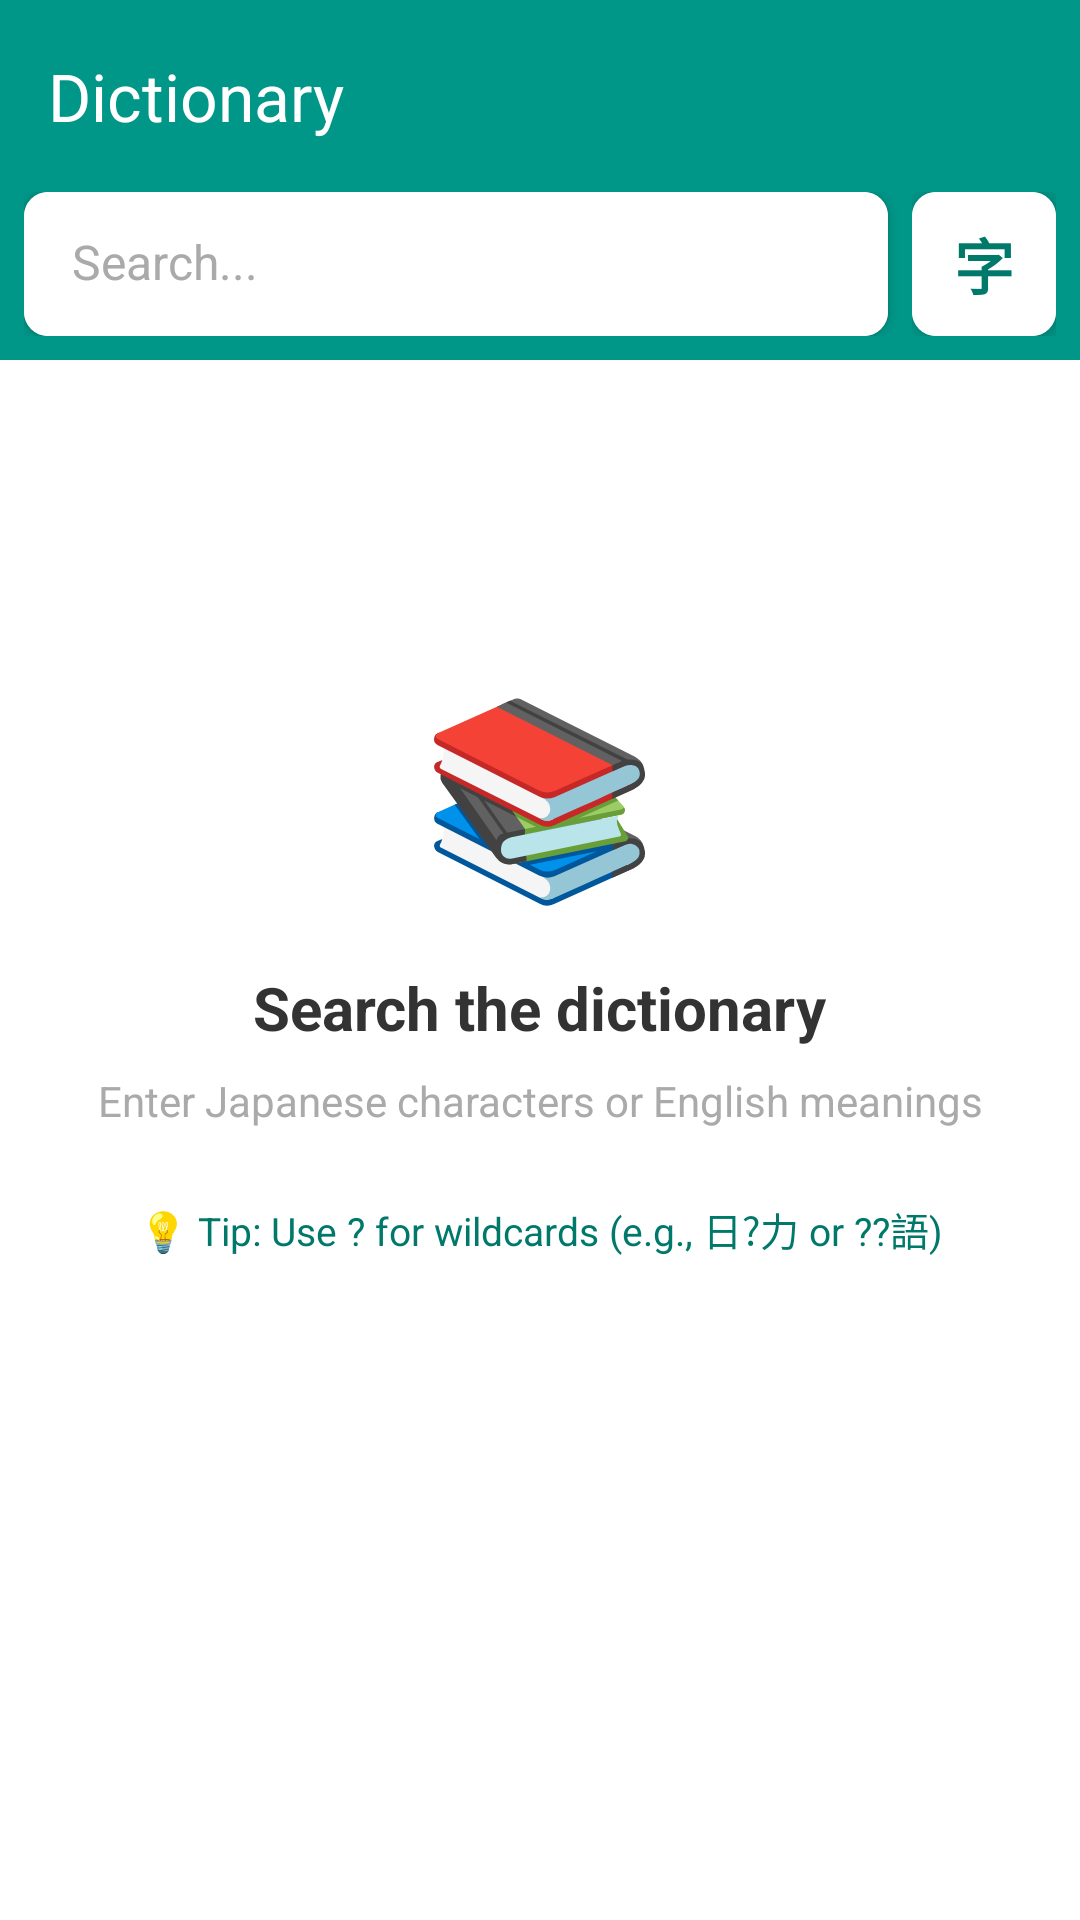

Write the Android layout XML for this screen, with the resource values it uses.
<!-- AndroidManifest.xml: activity theme Theme.KanjiReader -->
<!-- res/layout/activity_dictionary.xml -->
<?xml version="1.0" encoding="utf-8"?>
<androidx.drawerlayout.widget.DrawerLayout
    xmlns:android="http://schemas.android.com/apk/res/android"
    xmlns:app="http://schemas.android.com/apk/res-auto"
    android:id="@+id/drawerLayout"
    android:layout_width="match_parent"
    android:layout_height="match_parent">
<androidx.constraintlayout.widget.ConstraintLayout
    xmlns:android="http://schemas.android.com/apk/res/android"
    xmlns:app="http://schemas.android.com/apk/res-auto"
    xmlns:tools="http://schemas.android.com/tools"
    android:layout_width="match_parent"
    android:layout_height="match_parent"
    android:background="@color/background_color"
    tools:context=".DictionaryActivity">

    
    <androidx.appcompat.widget.Toolbar
        android:id="@+id/toolbar"
        android:layout_width="match_parent"
        android:layout_height="wrap_content"
        android:background="@color/teal_500"
        android:elevation="4dp"
        app:title="Dictionary"
        app:titleTextColor="@color/toolbar_icon_text_color"
        app:subtitleTextColor="@color/subtitle_text_color"
        app:navigationIcon="@drawable/ic_arrow_back"
        app:navigationIconTint="@color/toolbar_icon_text_color"
        app:layout_constraintTop_toTopOf="parent"
        app:layout_constraintStart_toStartOf="parent"
        app:layout_constraintEnd_toEndOf="parent" />

    
    <LinearLayout
        android:id="@+id/searchContainer"
        android:layout_width="match_parent"
        android:layout_height="wrap_content"
        android:background="@color/teal_500"
        android:paddingHorizontal="8dp"
        android:paddingBottom="8dp"
        android:orientation="horizontal"
        app:layout_constraintTop_toBottomOf="@id/toolbar"
        app:layout_constraintStart_toStartOf="parent"
        app:layout_constraintEnd_toEndOf="parent">

        <androidx.cardview.widget.CardView
            android:id="@+id/searchCardView"
            android:layout_width="0dp"
            android:layout_height="48dp"
            android:layout_weight="1"
            android:layout_marginEnd="8dp"
            app:cardCornerRadius="8dp"
            app:cardElevation="2dp">

            <LinearLayout
                android:layout_width="match_parent"
                android:layout_height="match_parent"
                android:orientation="horizontal">

                <EditText
                    android:id="@+id/searchEditText"
                    android:layout_width="0dp"
                    android:layout_height="match_parent"
                    android:layout_weight="1"
                    android:background="@color/surface_color"
                    android:hint="Search..."
                    android:textSize="16sp"
                    android:textColor="@color/text_primary_color"
                    android:textColorHint="@color/text_secondary_color"
                    android:paddingStart="16dp"
                    android:paddingEnd="4dp"
                    android:paddingTop="0dp"
                    android:paddingBottom="0dp"
                    android:gravity="center_vertical|start"
                    android:inputType="text|textNoSuggestions|textMultiLine"
                    android:imeOptions="actionNone|flagNoEnterAction"
                    android:maxLines="4"
                    android:minLines="1"
                    android:lineSpacingMultiplier="1.0"
                    android:includeFontPadding="false"
                    android:importantForAutofill="no"
                    android:saveEnabled="false" />

                <ImageButton
                    android:id="@+id/clearButton"
                    android:layout_width="32dp"
                    android:layout_height="32dp"
                    android:layout_gravity="top"
                    android:layout_marginTop="8dp"
                    android:layout_marginEnd="8dp"
                    android:background="?attr/selectableItemBackgroundBorderless"
                    android:src="@drawable/ic_close"
                    app:tint="@color/text_secondary_color"
                    android:contentDescription="Clear search"
                    android:padding="6dp"
                    android:visibility="gone" />

            </LinearLayout>

        </androidx.cardview.widget.CardView>

        
        <LinearLayout
            android:layout_width="wrap_content"
            android:layout_height="wrap_content"
            android:orientation="vertical">

            
            <androidx.cardview.widget.CardView
                android:layout_width="48dp"
                android:layout_height="48dp"
                app:cardCornerRadius="8dp"
                app:cardElevation="4dp"
                app:cardBackgroundColor="@color/surface_color">

                <TextView
                    android:id="@+id/radicalSearchButton"
                    android:layout_width="match_parent"
                    android:layout_height="match_parent"
                    android:text="字"
                    android:textSize="20sp"
                    android:textStyle="bold"
                    android:textColor="@color/search_button_color"
                    android:background="@color/surface_color"
                    android:gravity="center"
                    android:clickable="true"
                    android:focusable="true"
                    android:foreground="?android:attr/selectableItemBackground" />

            </androidx.cardview.widget.CardView>

            
            <androidx.cardview.widget.CardView
                android:id="@+id/wordNavigationButton"
                android:layout_width="48dp"
                android:layout_height="48dp"
                android:layout_marginTop="8dp"
                android:visibility="gone"
                android:clickable="true"
                android:focusable="true"
                android:foreground="?android:attr/selectableItemBackground"
                app:cardCornerRadius="8dp"
                app:cardElevation="4dp"
                app:cardBackgroundColor="@color/surface_color">

                <ImageView
                    android:layout_width="match_parent"
                    android:layout_height="match_parent"
                    android:src="@drawable/ic_list"
                    android:padding="12dp"
                    android:scaleType="fitCenter"
                    app:tint="@color/search_button_color"
                    android:background="@color/surface_color"
                    android:contentDescription="Navigate words" />

            </androidx.cardview.widget.CardView>

        </LinearLayout>

    </LinearLayout>



    
    <androidx.recyclerview.widget.RecyclerView
        android:id="@+id/resultsRecyclerView"
        android:layout_width="0dp"
        android:layout_height="0dp"
        android:paddingTop="8dp"
        android:paddingBottom="8dp"
        android:clipToPadding="false"
        android:visibility="gone"
        app:layout_constraintTop_toBottomOf="@id/searchContainer"
        app:layout_constraintBottom_toBottomOf="parent"
        app:layout_constraintStart_toStartOf="parent"
        app:layout_constraintEnd_toEndOf="parent" />

    
    <LinearLayout
        android:id="@+id/emptyStateLayout"
        android:layout_width="wrap_content"
        android:layout_height="wrap_content"
        android:orientation="vertical"
        android:gravity="center"
        android:visibility="visible"
        app:layout_constraintTop_toTopOf="parent"
        app:layout_constraintBottom_toBottomOf="parent"
        app:layout_constraintStart_toStartOf="parent"
        app:layout_constraintEnd_toEndOf="parent">

        <TextView
            android:layout_width="wrap_content"
            android:layout_height="wrap_content"
            android:text="📚"
            android:textSize="64sp"
            android:layout_marginBottom="16dp" />

        <TextView
            android:id="@+id/searchPromptText"
            android:layout_width="wrap_content"
            android:layout_height="wrap_content"
            android:text="@string/search_the_dictionary"
            android:textSize="20sp"
            android:textColor="@color/text_primary_color"
            android:textStyle="bold"
            android:gravity="center"
            android:layout_marginBottom="8dp" />

        <TextView
            android:layout_width="wrap_content"
            android:layout_height="wrap_content"
            android:text="@string/enter_japanese_or_english"
            android:textSize="14sp"
            android:textColor="@color/text_secondary_color"
            android:gravity="center" />
        <TextView
            android:id="@+id/searchHelpText"
            android:layout_width="wrap_content"
            android:layout_height="wrap_content"
            android:text="@string/wildcard_tip"
            android:textSize="13sp"
            android:textColor="@color/teal_700"
            android:gravity="center"
            android:layout_marginTop="24dp"
            android:paddingHorizontal="32dp"
            android:lineSpacingExtra="2dp" />

    </LinearLayout>

    
    <LinearLayout
        android:id="@+id/noResultsLayout"
        android:layout_width="wrap_content"
        android:layout_height="wrap_content"
        android:orientation="vertical"
        android:gravity="center"
        android:visibility="gone"
        app:layout_constraintTop_toTopOf="parent"
        app:layout_constraintBottom_toBottomOf="parent"
        app:layout_constraintStart_toStartOf="parent"
        app:layout_constraintEnd_toEndOf="parent">

        <TextView
            android:layout_width="wrap_content"
            android:layout_height="wrap_content"
            android:text="🔍"
            android:textSize="64sp"
            android:layout_marginBottom="16dp" />

        <TextView
            android:id="@+id/noResultsText"
            android:layout_width="wrap_content"
            android:layout_height="wrap_content"
            android:text="@string/no_results_found"
            android:textSize="18sp"
            android:textColor="@color/text_secondary_color"
            android:gravity="center" />

        <TextView
            android:layout_width="wrap_content"
            android:layout_height="wrap_content"
            android:text="@string/try_different_search"
            android:textSize="14sp"
            android:textColor="@color/text_secondary_color"
            android:gravity="center"
            android:layout_marginTop="8dp" />

    </LinearLayout>

</androidx.constraintlayout.widget.ConstraintLayout>
    
    <com.google.android.material.navigation.NavigationView
        android:id="@+id/navigationView"
        android:layout_width="wrap_content"
        android:layout_height="match_parent"
        android:layout_gravity="start"
        app:headerLayout="@layout/nav_header_main"
        app:menu="@menu/drawer_menu" />

</androidx.drawerlayout.widget.DrawerLayout>
<!-- res/layout/nav_header_main.xml (included above) -->
<?xml version="1.0" encoding="utf-8"?>
<LinearLayout xmlns:android="http://schemas.android.com/apk/res/android"
    xmlns:app="http://schemas.android.com/apk/res-auto"
    android:layout_width="match_parent"
    android:layout_height="176dp"
    android:background="@color/teal_500"
    android:gravity="bottom"
    android:orientation="vertical"
    android:padding="16dp">

    <ImageView
        android:layout_width="64dp"
        android:layout_height="64dp"
        android:src="@drawable/ic_camera"
        app:tint="@color/toolbar_icon_text_color" />

    <TextView
        android:layout_width="match_parent"
        android:layout_height="wrap_content"
        android:paddingTop="8dp"
        android:text="Kanji Reader"
        android:textColor="@color/toolbar_icon_text_color"
        android:textSize="20sp"
        android:textStyle="bold" />

    <TextView
        android:layout_width="wrap_content"
        android:layout_height="wrap_content"
        android:text="Japanese OCR"
        android:textColor="@color/toolbar_icon_text_color"
        android:textSize="14sp" />

</LinearLayout>
<!-- resources referenced by this layout -->
<resources>
  <color name="background_color">@android:color/white</color>
  <color name="search_button_color">@color/teal_700</color>
  <color name="subtitle_text_color">@android:color/darker_gray</color>
  <color name="surface_color">@android:color/white</color>
  <color name="teal_500">#009688</color>
  <color name="teal_700">#00796B</color>
  <color name="text_primary_color">#333333</color>
  <color name="text_secondary_color">@android:color/darker_gray</color>
  <color name="toolbar_icon_text_color">#FFFFFF</color>
  <!-- drawable ic_camera (drawable) -->
  <?xml version="1.0" encoding="utf-8"?>
  <vector xmlns:android="http://schemas.android.com/apk/res/android"
      android:width="24dp"
      android:height="24dp"
      android:viewportWidth="24"
      android:viewportHeight="24"
      android:tint="?attr/colorOnPrimary">
      <path
          android:fillColor="@android:color/white"
          android:pathData="M12,15.5c1.66,0 3,-1.34 3,-3s-1.34,-3 -3,-3s-3,1.34 -3,3S10.34,15.5 12,15.5zM9,2L7.17,4L4,4c-1.1,0 -2,0.9 -2,2v12c0,1.1 0.9,2 2,2h16c1.1,0 2,-0.9 2,-2L22,6c0,-1.1 -0.9,-2 -2,-2h-3.17L15,2L9,2zM12,17c-2.76,0 -5,-2.24 -5,-5s2.24,-5 5,-5s5,2.24 5,5S14.76,17 12,17z"/>
  </vector>
  <!-- drawable ic_close (drawable) -->
  <vector xmlns:android="http://schemas.android.com/apk/res/android"
      android:width="24dp"
      android:height="24dp"
      android:viewportWidth="24"
      android:viewportHeight="24"
      android:tint="@color/text_primary_color">
      <path
          android:fillColor="@android:color/white"
          android:pathData="M19,6.41L17.59,5 12,10.59 6.41,5 5,6.41 10.59,12 5,17.59 6.41,19 12,13.41 17.59,19 19,17.59 13.41,12z"/>
  </vector>
  <!-- drawable ic_list (drawable) -->
  <?xml version="1.0" encoding="utf-8"?>
  <vector xmlns:android="http://schemas.android.com/apk/res/android"
      android:width="24dp"
      android:height="24dp"
      android:viewportWidth="24"
      android:viewportHeight="24"
      android:tint="?attr/colorOnPrimary">
      <path
          android:fillColor="@android:color/white"
          android:pathData="M3,13h2v-2L3,11v2zM3,17h2v-2L3,15v2zM3,9h2L5,7L3,7v2zM7,13h14v-2L7,11v2zM7,17h14v-2L7,15v2zM7,7v2h14L21,7L7,7z"/>
  </vector>
  <string name="enter_japanese_or_english">Enter Japanese characters or English meanings</string>
  <string name="no_results_found">No results found</string>
  <string name="search_the_dictionary">Search the dictionary</string>
  <string name="try_different_search">Try a different search term</string>
  <string name="wildcard_tip">💡 Tip: Use ? for wildcards (e.g., 日?力 or ??語)</string>
  <style name="Theme.KanjiReader" parent="Theme.Material3.DayNight.NoActionBar">
          
          <item name="colorPrimary">@color/teal_500</item>
          <item name="colorPrimaryVariant">@color/teal_700</item>
          <item name="colorOnPrimary">@color/white</item>
          
          <item name="colorSecondary">@color/teal_200</item>
          <item name="colorSecondaryVariant">@color/teal_700</item>
          <item name="colorOnSecondary">@color/black</item>
          <item name="colorSecondaryContainer">@color/teal_100</item>
          <item name="colorOnSecondaryContainer">@color/teal_700</item>
          
          <item name="android:statusBarColor">?attr/colorPrimaryVariant</item>
          
          <item name="android:windowLightStatusBar">false</item>
  
          
          <item name="colorSurface">@color/white</item>
          <item name="colorOnSurfaceVariant">@android:color/darker_gray</item>
  
          
          <item name="navigationViewStyle">@style/NavigationViewStyle</item>
      </style>
  <color name="white">#FFFFFFFF</color>
  <color name="teal_200">#80CBC4</color>
  <color name="black">#FF000000</color>
  <color name="teal_100">#B2DFDB</color>
  <style name="NavigationViewStyle" parent="Widget.Material3.NavigationView">
          <item name="itemIconTint">@color/nav_item_tint</item>
          <item name="itemTextColor">@color/nav_item_tint</item>
          <item name="itemShapeFillColor">@color/nav_item_background</item>
      </style>
</resources>
